2-way image classification set "chest_xray" from GitHub (Harshit1975/AI-Medical-Image-Analysis); label vocabulary: normal, pneumonia.

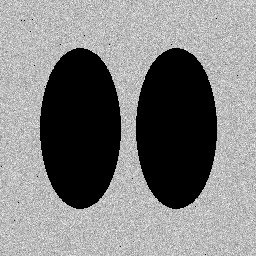
Label: normal

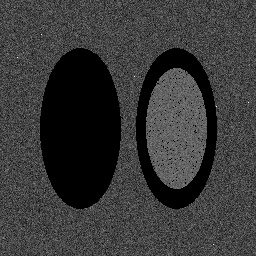
Label: pneumonia

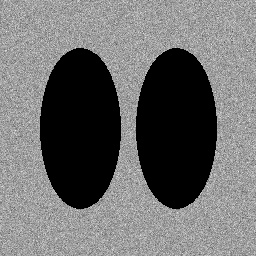
Label: normal

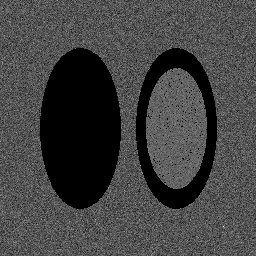
Label: pneumonia

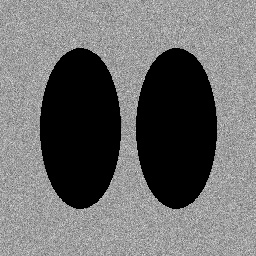
Label: normal

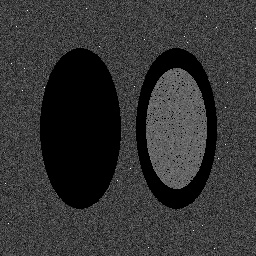
Label: pneumonia
